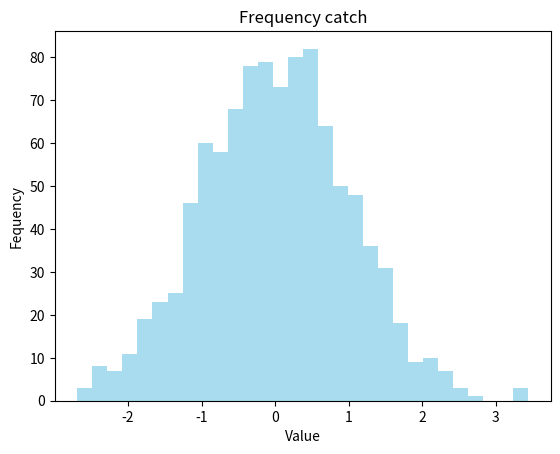

Python code for this plot:
import matplotlib.pyplot as p
import random

random.seed(42)
data = [random.normalvariate(0, 1) for _ in range(1000)]
p.hist(data, bins = 30, color = "skyblue", alpha = 0.7)
p.xlabel("Value")
p.ylabel("Fequency")
p.title("Frequency catch")
p.show()
